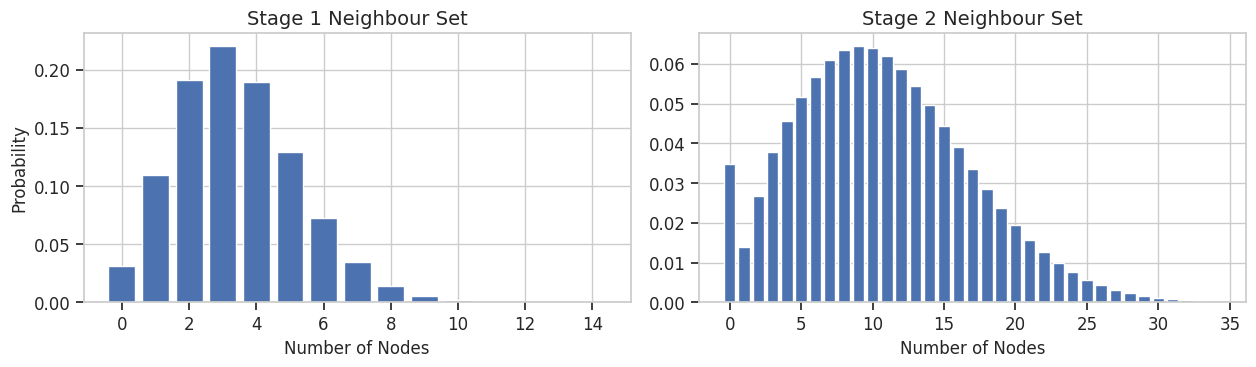

Write the Python code that produced this figure. (Note: this script raises an exception after producing the figure.)
import numpy as np
from math import comb
import matplotlib.pyplot as plt
import seaborn as sns
sns.set(style="whitegrid")

plt.rcParams['xtick.labelsize'] = 12
plt.rcParams['ytick.labelsize'] = 12
plt.rcParams['xtick.bottom'] = True
plt.rcParams['ytick.left'] = True

# Probability of a node being in the stage 1 neighbour set
pi = 0.03
probs = np.zeros((2, 115))
# Iterate over all possible number of nodes in the first stage
for i in range (115):
    p1 = comb(114, i) * pi ** i * (1 - pi) ** (114 - i)
    probs[0, i] = p1
    # Probability of a node being in the stage 2 neighbour set
    pi_2 = 1 - (1 - pi) ** i
    # Iterate over all possible number of nodes in the second stage
    for j in range(114 - i):
        p2 = comb(114 - i, j) * pi_2 ** j * (1 - pi_2) ** (114 - i - j)
        probs[1, j] += p1 * p2

fig, axs = plt.subplots(1, 2, figsize=(15, 3.5))
axs[0].bar(np.arange(15), probs[0,:15])
axs[1].bar(np.arange(35), probs[1,:35])
for ax in axs:
    ax.grid(True)
    ax.set_xlabel("Number of Nodes", fontsize=12)
    ax.tick_params(axis='both', which='both', bottom=True, top=False, left=True, right=False, labelsize=12)
axs[0].set_ylabel("Probability", fontsize=12)
axs[0].set_title("Stage 1 Neighbour Set", fontsize=14)
axs[1].set_title("Stage 2 Neighbour Set", fontsize=14)

plt.subplots_adjust(wspace=0.125) 
plt.savefig("figures/figure_2.pdf", format="pdf", bbox_inches="tight", dpi=300)
plt.show()
